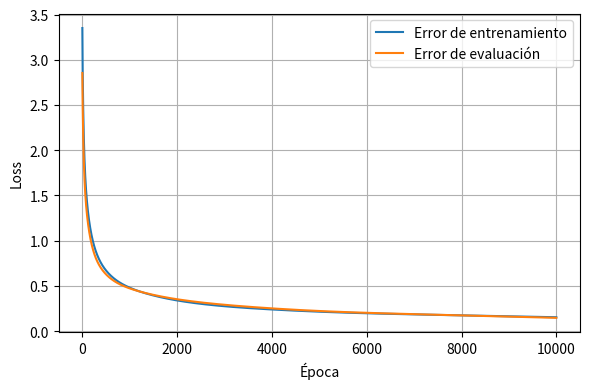

The matplotlib source for this figure: (Note: this script raises an exception after producing the figure.)
import itertools
import numpy as np
import matplotlib.pyplot as plt

np.random.seed(110007)

class MLP:
    # layers incluye la entrada, por ejemplo (4, 8, 2) son 4 entradas,
    # una capa oculta con 8 neuronas, y 2 neuronas de salida
    def __init__(self, layers, linear_output=False):
        self.weights = []
        self.biases = []
        self.n_layers = len(layers) - 1
        self.linear_output = linear_output
        for i in range(self.n_layers):
            n_in = layers[i]
            n_out = layers[i + 1]
            self.weights.append(np.random.normal(0, 1, size=(n_in, n_out)))
            self.biases.append(np.random.normal(0, 1, size=(1, n_out)))
        self.losses = []
        self.losses_test = []

    def predict(self, X):
        V = self.forward(X)
        return V[-1]
    
    def forward(self, X):
        V = [X]
        for m in range(self.n_layers):
            h = V[-1] @ self.weights[m] + self.biases[m]
            if m == self.n_layers - 1 and self.linear_output:
                Vm = h
            else:
                Vm = self.activation(h)
            V.append(Vm)
        return V

    def backward(self, X, y, V, lr):
        m = X.shape[0]
        
        Vout = V[-1]
        y_ = y.reshape(Vout.shape)
        error = Vout - y_
        
        if self.linear_output:
            delta = error
        else:
            delta = error * self.activation_dif(Vout)
        
        for i in reversed(range(self.n_layers)):
            Vprev = V[i]
            
            dW = (Vprev.T @ delta) / m
            db = np.sum(delta, axis=0, keepdims=True) / m
            
            self.weights[i] -= lr * dW
            self.biases[i] -= lr * db
            
            if i > 0:
                delta = (delta @ self.weights[i].T) * self.activation_dif(Vprev)

    def train(self, X, y, X_test=None, y_test=None, epochs=1000, lr=0.1):
        for e in range(epochs):
            V = self.forward(X)
            self.backward(X, y, V, lr)
            train_err = self.error(X, y)
            self.losses.append(train_err)

            if X_test is not None and y_test is not None:
                test_err = self.error(X_test, y_test)
                self.losses_test.append(test_err)
            else:
                test_err = 0.0

            if e % 100 == 0:
                print(f"Epoch {e:5d}: train error: {train_err:4.3g}, test error: {test_err:4.3g}")

    def minibatch_train(self, X_train, y_train, batch_size, epochs=100, lr=0.1, X_test=None, y_test=None):
        n_samples = X_train.shape[0]
        
        for e in range(epochs):
            indices = np.random.permutation(n_samples)
            X_shuffled = X_train[indices]
            y_shuffled = y_train[indices]
            
            for i in range(0, n_samples, batch_size):
                X_batch = X_shuffled[i : i + batch_size]
                y_batch = y_shuffled[i : i + batch_size]
                
                V = self.forward(X_batch)
                self.backward(X_batch, y_batch, V, lr)
                
            train_err = self.error(X_train, y_train)
            self.losses.append(train_err)
            
            if X_test is not None and y_test is not None:
                test_err = self.error(X_test, y_test)
                self.losses_test.append(test_err)
            else:
                test_err = 0.0
            
            if e % 100 == 0:
                print(f"Epoch {e:5d}: train error: {train_err:4.3g}, test error: {test_err:4.3g}")

    def error(self, X, y):
        y_pred = self.predict(X).reshape(y.shape)
        return np.mean((y_pred - y) ** 2)

    @staticmethod
    def activation(h):
        return 1 / (1 + np.exp(-h))

    @staticmethod
    def activation_dif(V):
        return V * (1 - V)

num_samples = 1000
X = np.random.uniform([0, 0, -1], [2*np.pi, 2*np.pi, 1], size=(num_samples, 3))
y = np.sin(X[:,0]) + np.cos(X[:,1]) + X[:,2]

train_fraction = 0.9
Np_train = int(train_fraction*num_samples)
Np_test = num_samples - Np_train

X_train = X[:Np_train,:]
y_train = y[:Np_train]

X_test = X[Np_train:,:]
y_test = y[Np_train:]

model = MLP(layers=[3, 30, 1], linear_output=True)
model.train(X_train, y_train, X_test=X_test, y_test=y_test, lr=0.01, epochs=10000)

plt.figure(figsize=(6,4))
plt.plot(model.losses, label='Error de entrenamiento')
plt.plot(model.losses_test, label='Error de evaluación')
plt.grid()
plt.legend()
plt.xlabel('Época')
plt.ylabel('Loss')
plt.tight_layout()
plt.savefig('../informe/img/ej4/loss.svg')
plt.show()

y_pred = model.predict(X_test)

plt.figure(figsize=(4,4))
plt.scatter(y_test, y_pred)
plt.plot([-3, 3], [-3, 3], c='tab:orange')
plt.xlim([-3, 3])
plt.ylim([-3, 3])
plt.grid()
plt.xlabel('Salida deseada')
plt.ylabel('Salida esperada')
plt.tight_layout()
plt.savefig('../informe/img/ej4/prediction.svg')
plt.show()

plt.figure(figsize=(4,4))
x = np.linspace(0, np.pi*2, 100)
X = np.c_[x, np.ones(100)*np.pi, np.ones(100)/2]
y = model.predict(X)
plt.plot(x, y, label='Predicción')
plt.plot(x, np.sin(x)+np.cos(np.pi)+0.5, label='Esperada')
plt.grid()
plt.legend()
plt.xlabel('Entrada $x$')
plt.ylabel('Salida de la red')
plt.tight_layout()
plt.savefig('../informe/img/ej4/output.svg')
plt.show()

np.random.seed(110007)

num_samples = 60
X = np.random.uniform([0, 0, -1], [2*np.pi, 2*np.pi, 1], size=(num_samples, 3))
y = np.sin(X[:,0]) + np.cos(X[:,1]) + X[:,2]

Np_train = 40
Np_test = num_samples - Np_train

X_train = X[:Np_train,:]
y_train = y[:Np_train]

X_test = X[Np_train:,:]
y_test = y[Np_train:]

model = MLP(layers=[3, 30, 1], linear_output=True)
model.minibatch_train(X_train, y_train, 40, X_test=X_test, y_test=y_test, lr=0.01, epochs=10000)

plt.figure(figsize=(6,4))
plt.plot(model.losses, label='Error de entrenamiento')
plt.plot(model.losses_test, label='Error de evaluación')
plt.grid()
plt.legend()
plt.xlabel('Época')
plt.ylabel('Loss')
plt.tight_layout()
plt.savefig('../informe/img/ej4/loss_40.svg')
plt.show()

model = MLP(layers=[3, 30, 1], linear_output=True)
model.minibatch_train(X_train, y_train, 1, X_test=X_test, y_test=y_test, lr=0.01, epochs=10000)

plt.figure(figsize=(6,4))
plt.plot(model.losses, label='Error de entrenamiento')
plt.plot(model.losses_test, label='Error de evaluación')
plt.grid()
plt.legend()
plt.xlabel('Época')
plt.ylabel('Loss')
plt.tight_layout()
plt.savefig('../informe/img/ej4/loss_1.svg')
plt.show()
